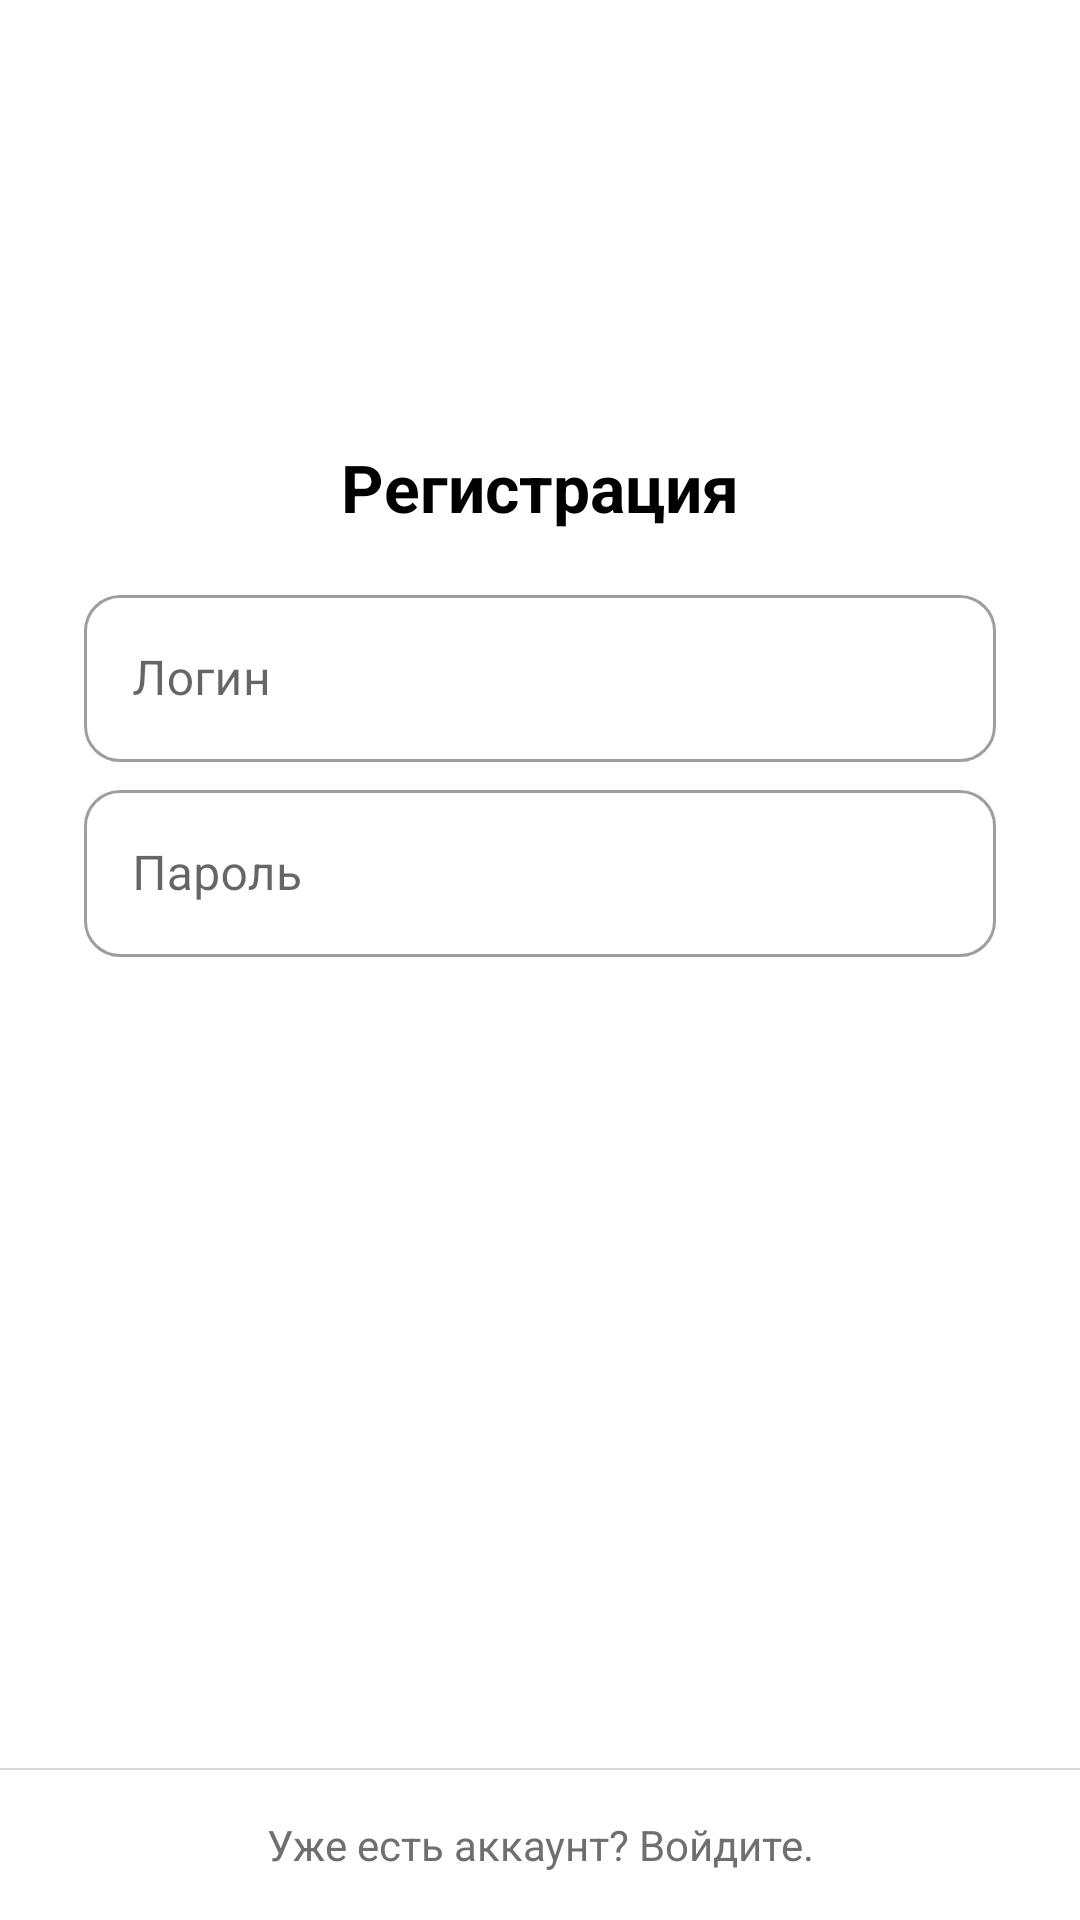

Produce the Android XML layout that renders to this screen, including the resource entries it uses.
<!-- AndroidManifest.xml: application theme Theme.Timetable -->
<!-- res/layout/fragment_sign_up.xml -->
<?xml version="1.0" encoding="utf-8"?>
<androidx.constraintlayout.widget.ConstraintLayout
    xmlns:android="http://schemas.android.com/apk/res/android"
    xmlns:app="http://schemas.android.com/apk/res-auto"
    android:layout_width="match_parent"
    android:layout_height="match_parent"
    android:background="@color/colorBackground">

    <TextView
        android:id="@+id/signUpTitleTextView"
        android:layout_width="wrap_content"
        android:layout_height="wrap_content"
        android:layout_marginBottom="16dp"
        android:text="@string/sign_up_title"
        android:textColor="@color/colorTextPrimary"
        android:textSize="@dimen/font_big"
        android:textStyle="bold"
        app:layout_constraintBottom_toTopOf="@+id/loginTextInputLayout"
        app:layout_constraintEnd_toEndOf="parent"
        app:layout_constraintStart_toStartOf="parent" />

    <com.google.android.material.textfield.TextInputLayout
        style="@style/Widget.MaterialComponents.TextInputLayout.OutlinedBox"
        android:id="@+id/loginTextInputLayout"
        android:theme="@style/TextInputLayout"
        android:layout_width="0dp"
        android:layout_height="wrap_content"
        android:layout_marginStart="28dp"
        android:layout_marginEnd="28dp"
        android:layout_marginBottom="2dp"
        android:hint="@string/sign_in_login"
        app:endIconMode="clear_text"
        app:endIconTint="@color/colorIconLight"
        app:layout_constraintBottom_toTopOf="@+id/guideline"
        app:layout_constraintEnd_toEndOf="parent"
        app:layout_constraintStart_toStartOf="parent">

        <com.google.android.material.textfield.TextInputEditText
            android:id="@+id/loginTextInputEditText"
            android:layout_width="match_parent"
            android:layout_height="wrap_content"
            android:textColor="@color/colorTextPrimary"
            android:inputType="text"
            android:imeOptions="actionNext"
            android:nextFocusDown="@id/passwordTextInputEditText"/>

    </com.google.android.material.textfield.TextInputLayout>

    <androidx.constraintlayout.widget.Guideline
        android:id="@+id/guideline"
        android:layout_width="wrap_content"
        android:layout_height="wrap_content"
        android:orientation="horizontal"
        app:layout_constraintGuide_percent="0.4" />

    <com.google.android.material.textfield.TextInputLayout
        style="@style/Widget.MaterialComponents.TextInputLayout.OutlinedBox"
        android:id="@+id/passwordTextInputLayout"
        android:theme="@style/TextInputLayout"
        android:layout_width="0dp"
        android:layout_height="wrap_content"
        android:layout_marginStart="28dp"
        android:layout_marginEnd="28dp"
        android:layout_marginTop="2dp"
        android:hint="@string/sign_in_password"
        app:endIconMode="clear_text"
        app:endIconTint="@color/colorIconLight"
        app:layout_constraintTop_toBottomOf="@+id/guideline"
        app:layout_constraintEnd_toEndOf="parent"
        app:layout_constraintStart_toStartOf="parent">

        <com.google.android.material.textfield.TextInputEditText
            android:id="@+id/passwordTextInputEditText"
            android:layout_width="match_parent"
            android:layout_height="wrap_content"
            android:textColor="@color/colorTextPrimary"
            android:inputType="textPassword"/>

    </com.google.android.material.textfield.TextInputLayout>

    <FrameLayout
        android:id="@+id/registrationContainer"
        android:layout_width="match_parent"
        android:layout_height="50dp"
        android:layout_marginTop="16dp"
        android:layout_marginStart="28dp"
        android:layout_marginEnd="28dp"
        android:background="@drawable/bg_button_ripple"
        app:layout_constraintEnd_toEndOf="parent"
        app:layout_constraintStart_toStartOf="parent"
        app:layout_constraintTop_toBottomOf="@+id/passwordTextInputLayout" >

        <TextView
            android:id="@+id/registrationTextView"
            android:layout_width="wrap_content"
            android:layout_height="wrap_content"
            android:layout_gravity="center"
            android:text="@string/sign_up_registration"
            android:textColor="@android:color/white"
            android:textSize="@dimen/font_normal"
            android:textStyle="bold"/>

        <ProgressBar
            android:id="@+id/registrationProgressBar"
            android:layout_width="30dp"
            android:layout_height="30dp"
            android:indeterminateTint="@android:color/white"
            android:layout_gravity="center"
            android:visibility="gone"/>

    </FrameLayout>

    <View
        android:id="@+id/view"
        android:layout_width="match_parent"
        android:layout_height="0.5dp"
        android:background="@color/colorSeparate"
        app:layout_constraintBottom_toTopOf="@+id/signInTextView"
        app:layout_constraintEnd_toEndOf="parent"
        app:layout_constraintStart_toStartOf="parent" />

    <TextView
        android:id="@+id/signInTextView"
        android:layout_width="0dp"
        android:layout_height="50dp"
        android:background="?attr/selectableItemBackground"
        android:gravity="center"
        android:text="@string/sign_up_to_sing_in"
        android:textColor="@color/colorTextSecondary"
        android:textSize="@dimen/font_small"
        app:layout_constraintBottom_toBottomOf="parent"
        app:layout_constraintEnd_toEndOf="parent"
        app:layout_constraintStart_toStartOf="parent" />
</androidx.constraintlayout.widget.ConstraintLayout>
<!-- resources referenced by this layout -->
<resources>
  <color name="colorBackground">#FFFFFF</color>
  <color name="colorIconLight">#99B5B5B5</color>
  <color name="colorSeparate">#99BFBFBF</color>
  <color name="colorTextPrimary">#000000</color>
  <color name="colorTextSecondary">#6F6F6F</color>
  <dimen name="font_big">22sp</dimen>
  <dimen name="font_normal">16sp</dimen>
  <dimen name="font_small">14sp</dimen>
  <string name="sign_in_login">Логин</string>
  <string name="sign_in_password">Пароль</string>
  <string name="sign_up_registration">Зарегистрироваться</string>
  <string name="sign_up_title">Регистрация</string>
  <string name="sign_up_to_sing_in">Уже есть аккаунт? Войдите.</string>
  <style name="TextInputLayout">
          <item name="android:textColorHint">@color/colorTextSecondary</item>
          <item name="colorPrimary">@color/colorAccent</item>
          <item name="boxCornerRadiusTopStart">12dp</item>
          <item name="boxCornerRadiusTopEnd">12dp</item>
          <item name="boxCornerRadiusBottomStart">12dp</item>
          <item name="boxCornerRadiusBottomEnd">12dp</item>
      </style>
  <style name="Theme.Timetable" parent="Theme.MaterialComponents.DayNight.NoActionBar">
  
          <item name="colorPrimary">@color/colorPrimary</item>
          <item name="colorPrimaryDark">@color/colorPrimaryDark</item>
          <item name="colorAccent">@color/colorAccent</item>
  
          <item name="android:statusBarColor" tools:targetApi="m">@color/colorPrimary</item>
          <item name="android:windowLightStatusBar" tools:targetApi="m">true</item>
  
          <item name="toolbarStyle">@style/AppToolbar</item>
      </style>
  <color name="colorAccent">#0075EE</color>
  <color name="colorPrimary">#FFFFFF</color>
  <color name="colorPrimaryDark">#E0E0E0</color>
  <style name="AppToolbar" parent="Widget.AppCompat.Toolbar">
          <item name="android:minHeight">?attr/actionBarSize</item>
          <item name="android:theme">?attr/actionBarTheme</item>
          <item name="android:background">@color/colorBackgroundToolbar</item>
          <item name="android:elevation">4dp</item>
          <item name="titleTextColor">@color/colorTitleToolbar</item>
      </style>
  <color name="colorBackgroundToolbar">#FFFFFF</color>
  <color name="colorTitleToolbar">#000000</color>
</resources>
